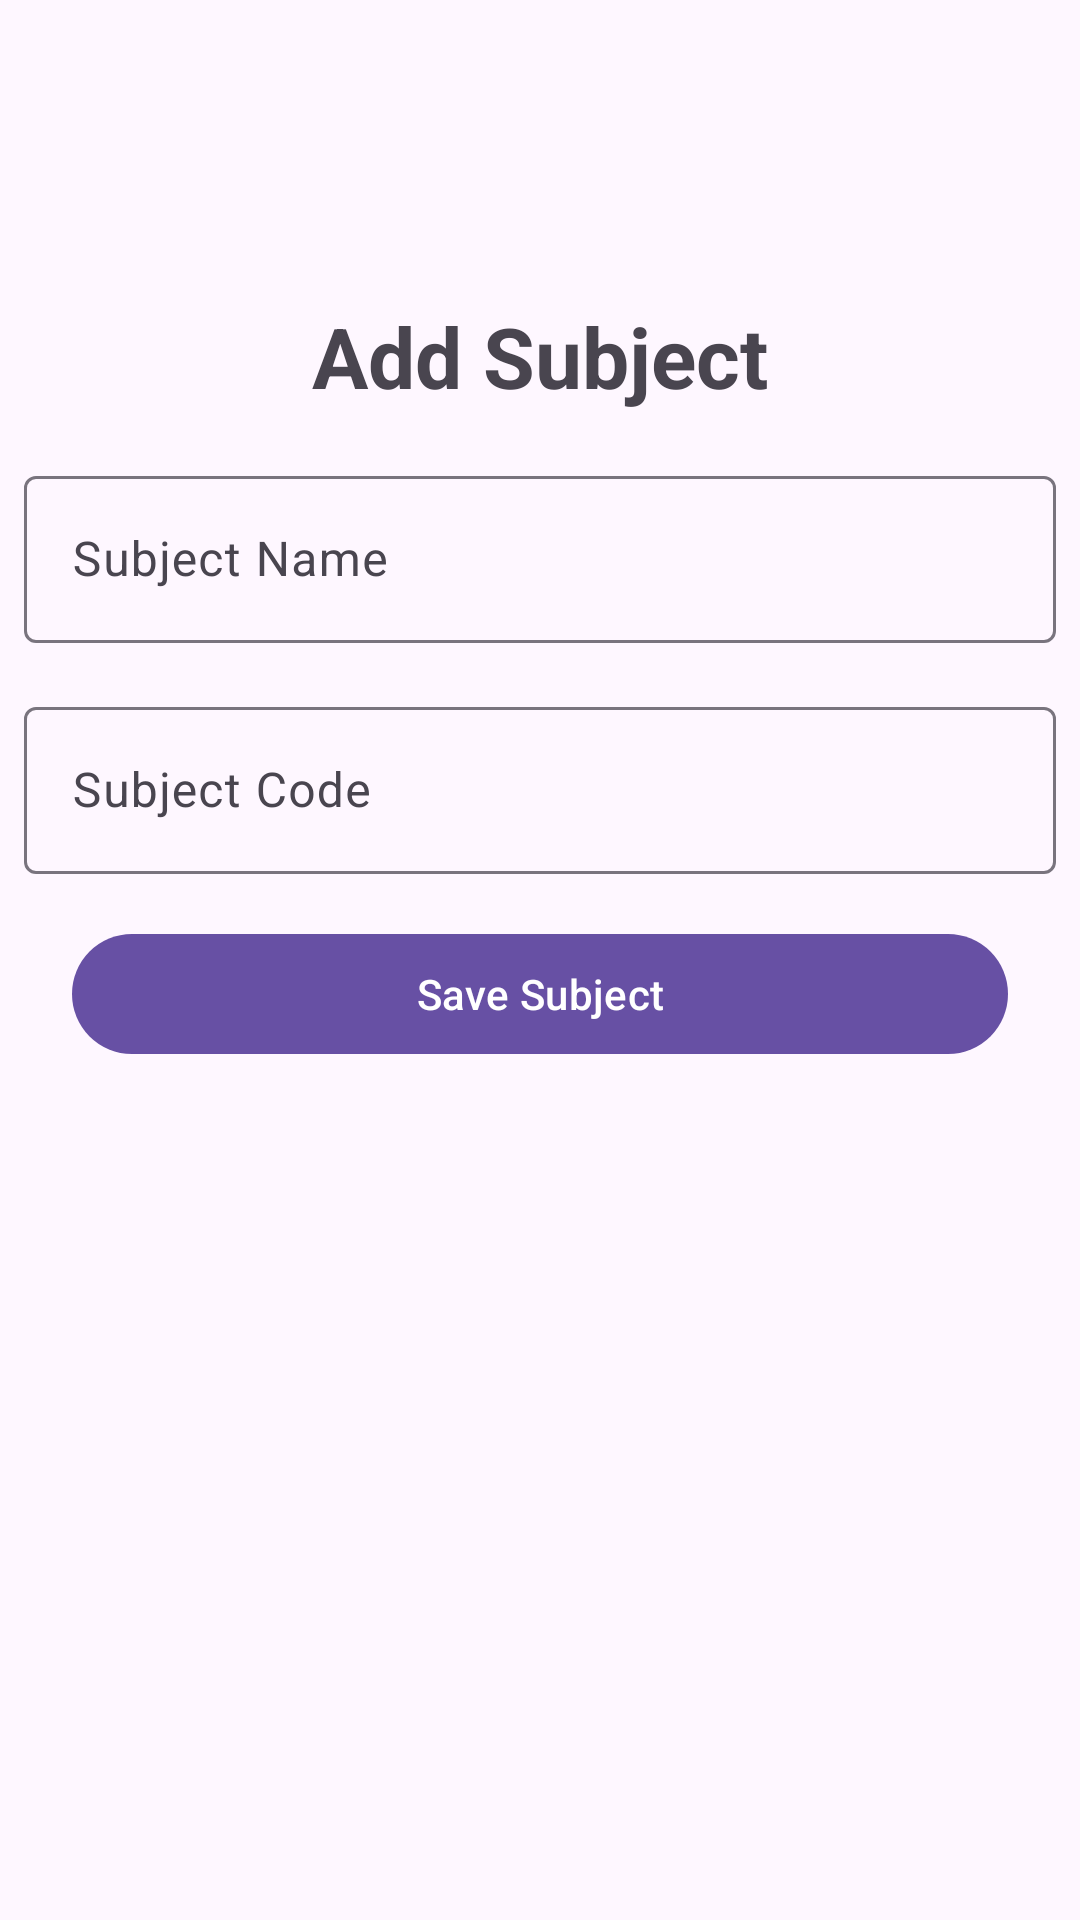

Write the Android layout XML for this screen, with the resource values it uses.
<!-- AndroidManifest.xml: application theme Theme.StudentPlanner2026 -->
<!-- res/layout/activity_add_subject.xml -->
<?xml version="1.0" encoding="utf-8"?>
<androidx.constraintlayout.widget.ConstraintLayout xmlns:android="http://schemas.android.com/apk/res/android"
    xmlns:app="http://schemas.android.com/apk/res-auto"
    xmlns:tools="http://schemas.android.com/tools"
    android:id="@+id/main"
    android:layout_width="match_parent"
    android:layout_height="match_parent"
    tools:context=".AddSubjectActivity">

        <com.google.android.material.button.MaterialButton
            android:id="@+id/btnBackAddSubjects"
            android:layout_width="wrap_content"
            android:layout_height="wrap_content"
            app:icon="@drawable/baseline_arrow_back_24"
            style="@style/Widget.Material3.Button.IconButton"
            android:padding="0dp"
            app:iconSize="30dp"
            app:layout_constraintTop_toTopOf="parent"
            app:layout_constraintStart_toStartOf="parent"/>

        <TextView
            android:id="@+id/AddSubTitle"
            android:layout_width="match_parent"
            android:layout_height="wrap_content"
            android:text="Add Subject"
            android:layout_marginTop="100dp"
            android:textStyle="bold"
            android:gravity="center"
            android:textSize="28sp"
            app:layout_constraintTop_toTopOf="parent"/>

        <com.google.android.material.textfield.TextInputLayout
            android:id="@+id/tilAddSubjectName"
            android:layout_width="match_parent"
            android:layout_height="wrap_content"
            android:layout_marginTop="16dp"
            app:layout_constraintTop_toBottomOf="@id/AddSubTitle">

                <com.google.android.material.textfield.TextInputEditText
                    android:id="@+id/edtxtSubjectName"
                    android:layout_width="match_parent"
                    android:layout_height="wrap_content"
                    android:layout_marginHorizontal="8dp"
                    android:hint="Subject Name"
                    android:inputType="text"
                    tools:layout_editor_absoluteX="36dp"
                    tools:layout_editor_absoluteY="36dp"/>

        </com.google.android.material.textfield.TextInputLayout>

        <com.google.android.material.textfield.TextInputLayout
            android:id="@+id/tilAddSubjectCode"
            android:layout_width="match_parent"
            android:layout_height="wrap_content"
            android:layout_marginTop="16dp"
            app:layout_constraintTop_toBottomOf="@id/tilAddSubjectName">

                <com.google.android.material.textfield.TextInputEditText
                    android:id="@+id/edtxtSubjectCode"
                    android:layout_width="match_parent"
                    android:layout_height="wrap_content"
                    android:layout_marginHorizontal="8dp"
                    android:hint="Subject Code"
                    android:inputType="text"
                    android:layout_marginTop="16dp"
                    />

        </com.google.android.material.textfield.TextInputLayout>

        <com.google.android.material.button.MaterialButton
            android:id="@+id/btnSaveSubject"
            android:layout_width="match_parent"
            android:layout_height="wrap_content"
            android:layout_marginHorizontal="24dp"
            android:layout_marginTop="16dp"
            app:icon="@drawable/save_24px"
            app:iconGravity="textStart"
            android:text="Save Subject"
            app:layout_constraintTop_toBottomOf="@id/tilAddSubjectCode"/>

</androidx.constraintlayout.widget.ConstraintLayout>
<!-- resources referenced by this layout -->
<resources>
  <style name="Theme.StudentPlanner2026" parent="Base.Theme.StudentPlanner2026" />
  <style name="Base.Theme.StudentPlanner2026" parent="Theme.Material3.DayNight.NoActionBar">
          
          
      </style>
</resources>
